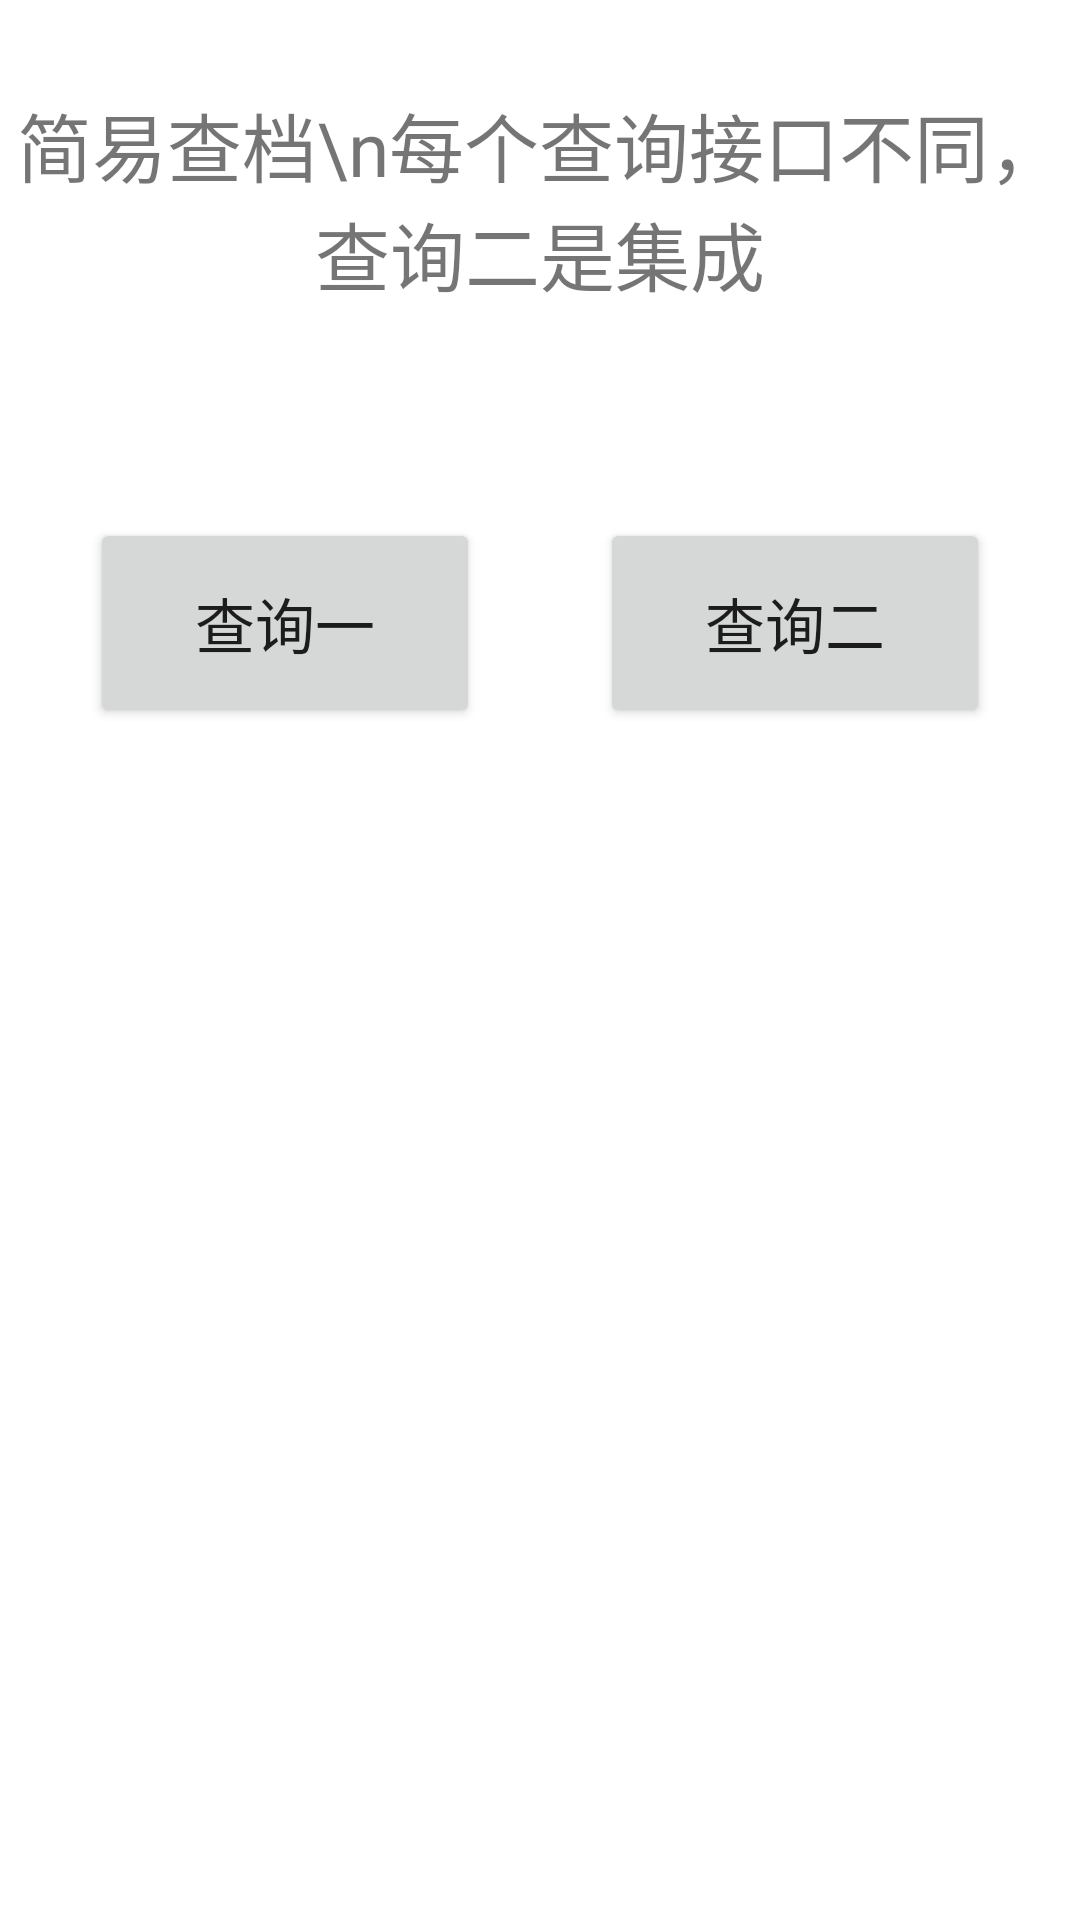

Reconstruct the res/layout file that produces this screen, plus the resources it refers to.
<!-- AndroidManifest.xml: application theme Theme.SGKAPI -->
<!-- res/layout/activity_home_page.xml -->
<?xml version="1.0" encoding="utf-8"?>
<LinearLayout xmlns:android="http://schemas.android.com/apk/res/android"
    xmlns:app="http://schemas.android.com/apk/res-auto"
    xmlns:tools="http://schemas.android.com/tools"
    android:layout_width="match_parent"
    android:layout_height="match_parent"
    android:orientation="vertical"
    android:gravity="center_horizontal"
    android:background="@drawable/cat1"
    tools:context=".HomePage">

    <LinearLayout
        android:layout_width="match_parent"
        android:layout_height="wrap_content"
        android:orientation="horizontal"
        android:gravity="center_horizontal"
        android:layout_marginTop="10dp"
        >
        <TextView
            android:layout_width="match_parent"
            android:layout_height="match_parent"
            android:text="简易查档\n每个查询接口不同，查询二是集成"
            android:gravity="center_horizontal"
            android:layout_marginTop="20dp"
            android:textSize="25sp"
            />
    </LinearLayout>
    <LinearLayout
        android:layout_width="match_parent"
        android:layout_height="wrap_content"
        android:orientation="horizontal"
        android:gravity="center_horizontal"
        android:layout_marginTop="50dp"
        >
        <Button
            android:layout_width="130dp"
            android:layout_height="70dp"
            android:layout_marginLeft="20dp"
            android:layout_marginTop="20dp"
            android:layout_marginRight="20dp"
            android:text="查询一"
            android:textSize="20sp"
            android:onClick="toMainMeun"
            tools:ignore="OnClick" />

        <Button
            android:layout_width="130dp"
            android:layout_height="70dp"
            android:layout_marginLeft="20dp"
            android:layout_marginTop="20dp"
            android:layout_marginRight="20dp"
            android:text="查询二"
            android:textSize="20sp"
            android:onClick="toMenu2"
            tools:ignore="OnClick" />

    </LinearLayout>





</LinearLayout>
<!-- resources referenced by this layout -->
<resources>
  <style name="Theme.SGKAPI" parent="Theme.MaterialComponents.DayNight.DarkActionBar">
          
          <item name="colorPrimary">@color/purple_500</item>
          <item name="colorPrimaryVariant">@color/purple_700</item>
          <item name="colorOnPrimary">@color/white</item>
          
          <item name="colorSecondary">@color/teal_200</item>
          <item name="colorSecondaryVariant">@color/teal_700</item>
          <item name="colorOnSecondary">@color/black</item>
          
          <item name="android:statusBarColor" tools:targetApi="l">?attr/colorPrimaryVariant</item>
          
      </style>
  <color name="purple_500">#FF6200EE</color>
  <color name="purple_700">#FF3700B3</color>
  <color name="white">#FFFFFFFF</color>
  <color name="teal_200">#FF03DAC5</color>
  <color name="teal_700">#FF018786</color>
  <color name="black">#FF000000</color>
</resources>
